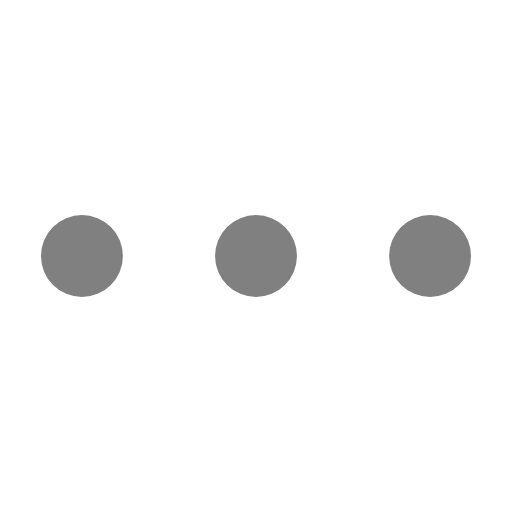
t = 0.00 s
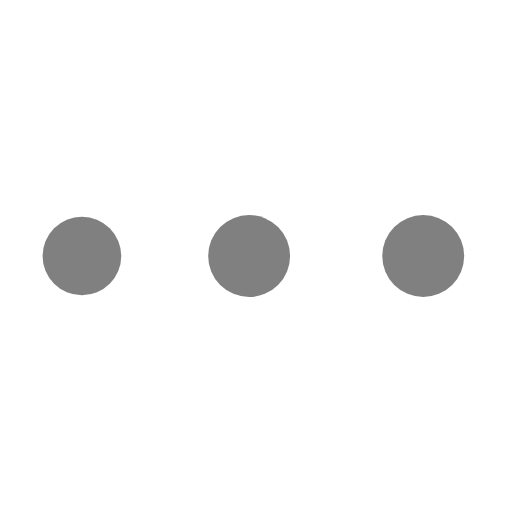
t = 0.19 s
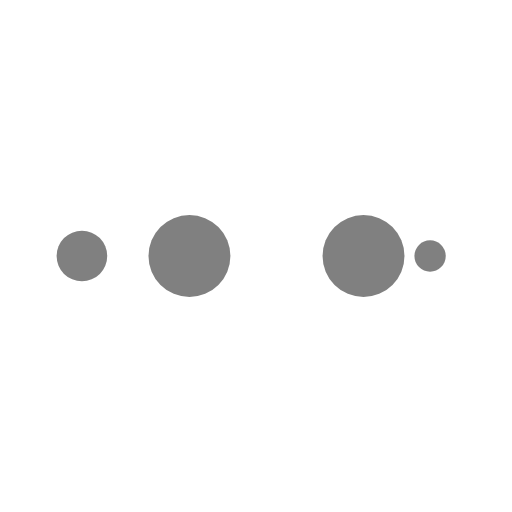
t = 0.31 s
t = 0.50 s: frame unchanged from t = 0.00 s, image omitted
t = 0.69 s: frame unchanged from t = 0.19 s, image omitted
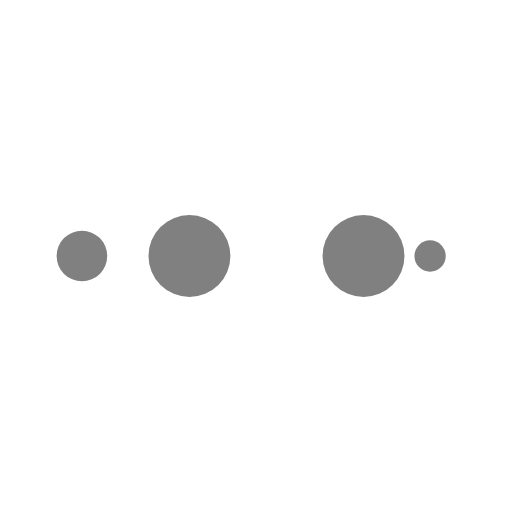
t = 0.81 s

The animated SVG that drew these frames (rendered in a browser with its animation timeline set to each time). Animation: 10 SMIL elements (animate=10); one cycle of 1.00 s, repeats indefinitely.

<svg width="128px"  height="128px"  xmlns="http://www.w3.org/2000/svg" viewBox="0 0 100 100" preserveAspectRatio="xMidYMid" class="lds-ellipsis" style="background: none;">
    <!--circle(cx="16",cy="50",r="10")-->
    <circle cx="84" cy="50" r="0" fill="#808080">
      <animate attributeName="r" values="8;0;0;0;0" keyTimes="0;0.25;0.5;0.75;1" keySplines="0 0.5 0.5 1;0 0.5 0.5 1;0 0.5 0.5 1;0 0.5 0.5 1" calcMode="spline" dur="1s" repeatCount="indefinite" begin="0s"></animate>
      <animate attributeName="cx" values="84;84;84;84;84" keyTimes="0;0.25;0.5;0.75;1" keySplines="0 0.5 0.5 1;0 0.5 0.5 1;0 0.5 0.5 1;0 0.5 0.5 1" calcMode="spline" dur="1s" repeatCount="indefinite" begin="0s"></animate>
    </circle>
    <circle cx="16" cy="50" r="2.60108" fill="#808080">
      <animate attributeName="r" values="0;8;8;8;0" keyTimes="0;0.25;0.5;0.75;1" keySplines="0 0.5 0.5 1;0 0.5 0.5 1;0 0.5 0.5 1;0 0.5 0.5 1" calcMode="spline" dur="1s" repeatCount="indefinite" begin="-0.5s"></animate>
      <animate attributeName="cx" values="16;16;50;84;84" keyTimes="0;0.25;0.5;0.75;1" keySplines="0 0.5 0.5 1;0 0.5 0.5 1;0 0.5 0.5 1;0 0.5 0.5 1" calcMode="spline" dur="1s" repeatCount="indefinite" begin="-0.5s"></animate>
    </circle>
    <circle cx="84" cy="50" r="5.39892" fill="#808080">
      <animate attributeName="r" values="0;8;8;8;0" keyTimes="0;0.25;0.5;0.75;1" keySplines="0 0.5 0.5 1;0 0.5 0.5 1;0 0.5 0.5 1;0 0.5 0.5 1" calcMode="spline" dur="1s" repeatCount="indefinite" begin="-0.25s"></animate>
      <animate attributeName="cx" values="16;16;50;84;84" keyTimes="0;0.25;0.5;0.75;1" keySplines="0 0.5 0.5 1;0 0.5 0.5 1;0 0.5 0.5 1;0 0.5 0.5 1" calcMode="spline" dur="1s" repeatCount="indefinite" begin="-0.25s"></animate>
    </circle>
    <circle cx="61.0546" cy="50" r="8" fill="#808080">
      <animate attributeName="r" values="0;8;8;8;0" keyTimes="0;0.25;0.5;0.75;1" keySplines="0 0.5 0.5 1;0 0.5 0.5 1;0 0.5 0.5 1;0 0.5 0.5 1" calcMode="spline" dur="1s" repeatCount="indefinite" begin="0s"></animate>
      <animate attributeName="cx" values="16;16;50;84;84" keyTimes="0;0.25;0.5;0.75;1" keySplines="0 0.5 0.5 1;0 0.5 0.5 1;0 0.5 0.5 1;0 0.5 0.5 1" calcMode="spline" dur="1s" repeatCount="indefinite" begin="0s"></animate>
    </circle>
    <circle cx="27.0546" cy="50" r="8" fill="#808080">
      <animate attributeName="r" values="0;0;8;8;8" keyTimes="0;0.25;0.5;0.75;1" keySplines="0 0.5 0.5 1;0 0.5 0.5 1;0 0.5 0.5 1;0 0.5 0.5 1" calcMode="spline" dur="1s" repeatCount="indefinite" begin="0s"></animate>
      <animate attributeName="cx" values="16;16;16;50;84" keyTimes="0;0.25;0.5;0.75;1" keySplines="0 0.5 0.5 1;0 0.5 0.5 1;0 0.5 0.5 1;0 0.5 0.5 1" calcMode="spline" dur="1s" repeatCount="indefinite" begin="0s"></animate>
    </circle>
  </svg>
